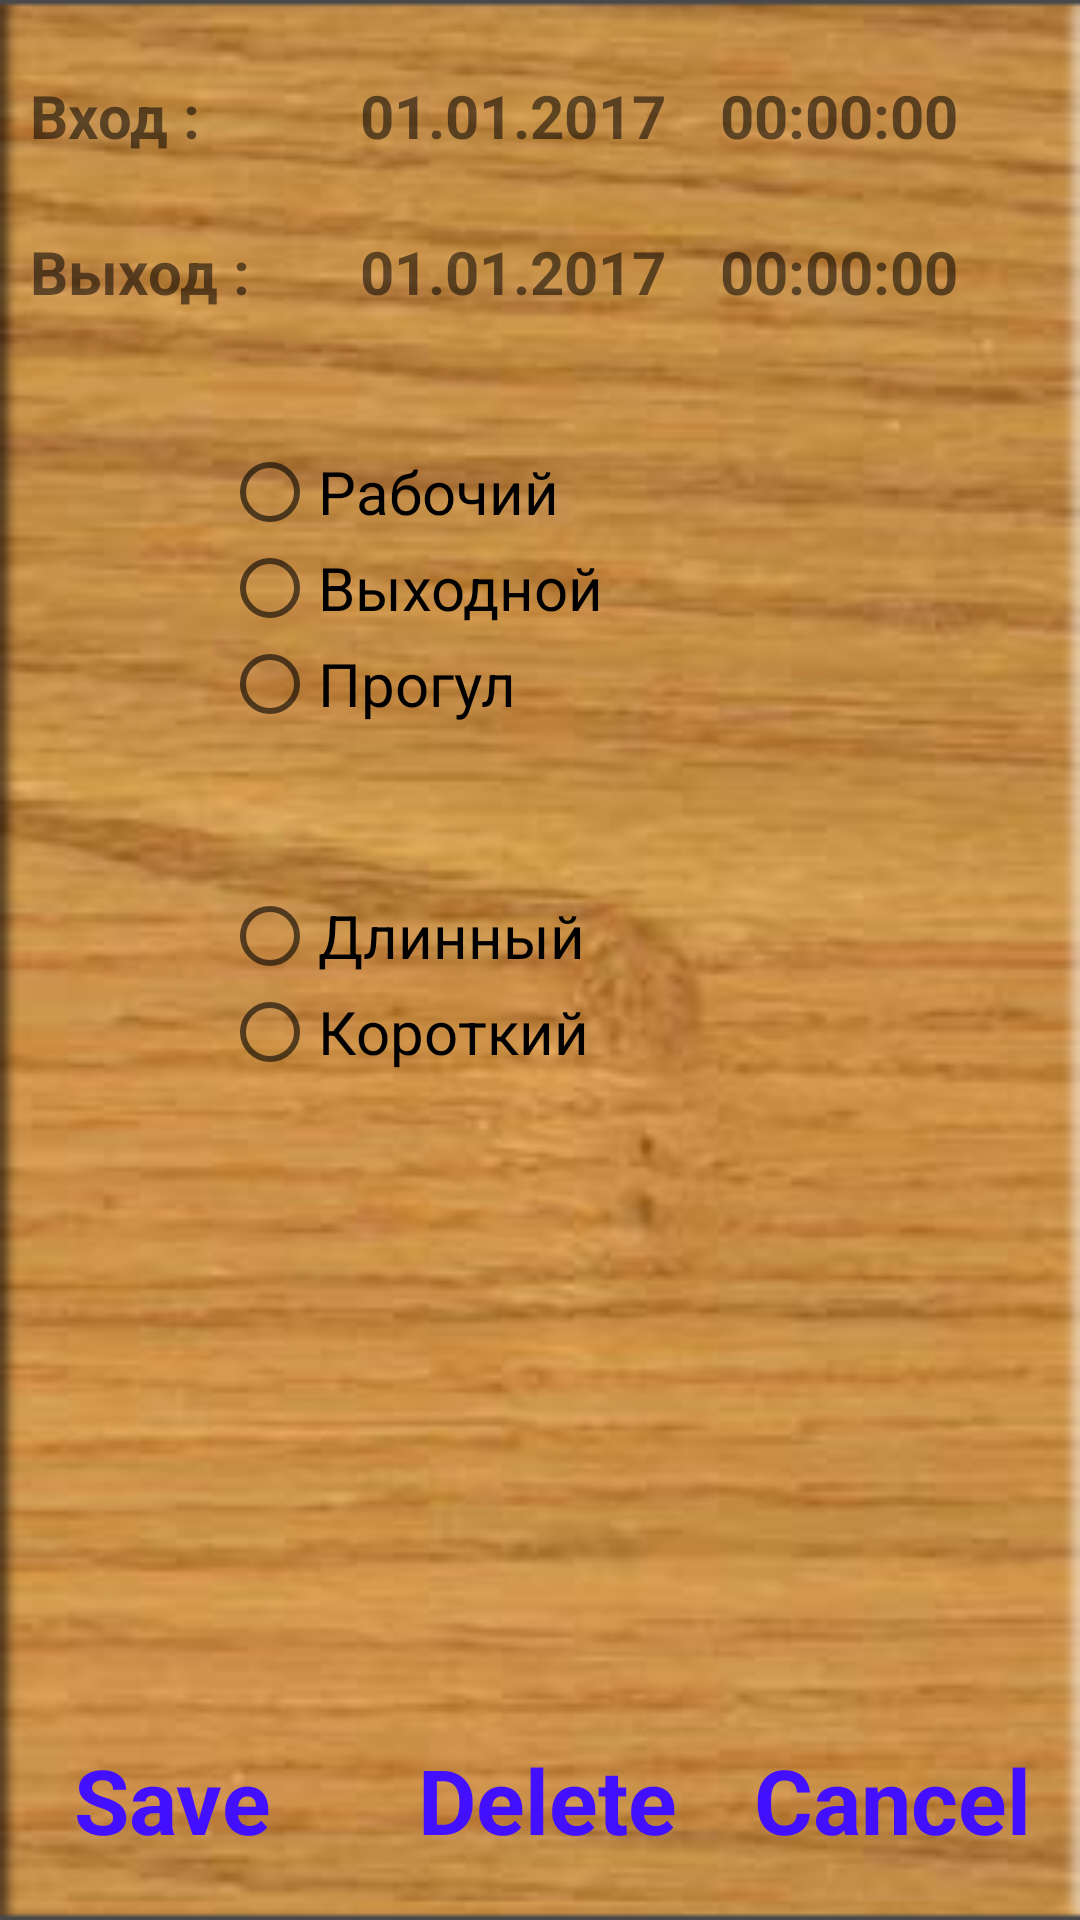

This screen was rendered from an Android layout file. Write that file and the resources it references.
<!-- AndroidManifest.xml: application theme AppTheme -->
<!-- res/layout/edit_record_activity.xml -->
<?xml version="1.0" encoding="utf-8"?>
<LinearLayout xmlns:android="http://schemas.android.com/apk/res/android"
    android:layout_width="match_parent"
    android:layout_height="match_parent"
    android:background="@drawable/wood_flat_small"
    android:orientation="vertical"
    >
    <TableRow
        android:layout_width="match_parent"
        android:layout_height="25dp"
        android:id="@+id/er_fake1"
        android:layout_alignParentTop="true"
        />

    <RelativeLayout
        android:layout_width="match_parent"
        android:layout_height="wrap_content"
        android:id="@+id/er_entranceData"
        android:layout_alignParentLeft="true"
        android:layout_alignParentStart="true">

        <TextView
            android:layout_width="100dp"
            android:layout_height="wrap_content"
            android:text="Вход :"
            android:textSize="20dp"
            android:textStyle="bold"
            android:ems="10"
            android:id="@+id/tv_LabelEntrance"
            android:layout_gravity="right"
            android:layout_marginLeft="10dp" />

        <TextView
            android:layout_width="120dp"
            android:layout_height="wrap_content"
            android:text = "01.01.2017"
            android:textSize="20dp"
            android:textStyle="bold"
            android:ems="10"
            android:id="@+id/tv_DateEntrance"
            android:layout_alignParentTop="true"
            android:layout_centerHorizontal="true"
            android:layout_alignBottom="@+id/tv_TimeEntrance" />

        <TextView
            android:layout_width="100dp"
            android:layout_height="wrap_content"
            android:text = "00:00:00"
            android:textSize="20dp"
            android:textStyle="bold"
            android:ems="10"
            android:id="@+id/tv_TimeEntrance"
            android:layout_gravity="right"
            android:layout_alignParentTop="true"
            android:layout_toRightOf="@+id/tv_DateEntrance"
            android:layout_toEndOf="@+id/tv_DateEntrance" />

    </RelativeLayout>

    <TableRow
        android:layout_width="match_parent"
        android:layout_height="25dp"
        android:id="@+id/er_fake2"
        android:layout_alignParentTop="true"
        android:layout_alignParentLeft="true"
        android:layout_alignParentStart="true">

    </TableRow>

    <RelativeLayout
        android:layout_width="match_parent"
        android:layout_height="wrap_content"
        android:id="@+id/er_exitData"
        android:layout_alignParentLeft="true"
        android:layout_alignParentStart="true" >

        <TextView
            android:layout_width="100dp"
            android:layout_height="wrap_content"
            android:text="Выход :"
            android:textSize="20dp"
            android:textStyle="bold"
            android:ems="10"
            android:id="@+id/tv_LabelExit"
            android:layout_gravity="right"
            android:layout_marginLeft="10dp" />

        <TextView
            android:layout_width="120dp"
            android:layout_height="wrap_content"
            android:text="01.01.2017"
            android:textSize="20dp"
            android:textStyle="bold"
            android:ems="10"
            android:id="@+id/tv_DateExit"
            android:layout_alignParentTop="true"
            android:layout_centerHorizontal="true" />

        <TextView
            android:layout_width="100dp"
            android:layout_height="wrap_content"
            android:text="00:00:00"
            android:textSize="20dp"
            android:textStyle="bold"
            android:ems="10"
            android:id="@+id/tv_TimeExit"
            android:layout_gravity="right"
            android:layout_alignParentTop="true"
            android:layout_toRightOf="@+id/tv_DateExit"
            android:layout_toEndOf="@+id/tv_DateExit" />
    </RelativeLayout>

    <TableRow
        android:layout_width="match_parent"
        android:layout_height="113dp"
        android:id="@+id/er_dayType"
        android:layout_marginTop="44dp"
        android:layout_below="@+id/er_row41"
        android:layout_alignParentLeft="true"
        android:layout_alignParentStart="true">

        <RelativeLayout
            android:layout_width="250dp"
            android:layout_height="99dp">
            <RadioGroup
                android:layout_width="match_parent"
                android:layout_height="match_parent"
                android:layout_alignParentTop="true"
                android:layout_alignParentLeft="true"
                android:layout_alignParentStart="true"
                android:layout_marginLeft="74dp"
                android:layout_marginStart="74dp">

                <RadioButton
                    android:layout_width="match_parent"
                    android:layout_height="wrap_content"
                    android:text="Рабочий"
                    android:textSize="20dp"
                    android:id="@+id/rb_DayTypeWork" />

                <RadioButton
                    android:layout_width="match_parent"
                    android:layout_height="wrap_content"
                    android:text="Выходной"
                    android:textSize="20dp"
                    android:id="@+id/rb_DayTypeRest" />

                <RadioButton
                    android:layout_width="match_parent"
                    android:layout_height="wrap_content"
                    android:text="Прогул"
                    android:textSize="20dp"
                    android:id="@+id/rb_DayTypeOut" />
            </RadioGroup>
        </RelativeLayout>


    </TableRow>

    <TableRow
        android:layout_width="wrap_content"
        android:layout_height="135dp"
        android:id="@+id/er_dayShort"
        android:layout_alignTop="@+id/tv_Update"
        android:layout_toLeftOf="@+id/tv_Cancel"
        android:layout_toStartOf="@+id/tv_Cancel">

        <RelativeLayout
            android:layout_width="250dp"
            android:layout_height="99dp">
            <RadioGroup
                android:layout_width="match_parent"
                android:layout_height="100dp"
                android:layout_alignParentTop="true"
                android:layout_alignParentLeft="true"
                android:layout_alignParentStart="true"
                android:layout_marginLeft="74dp"
                android:layout_alignParentBottom="true">

                <TableRow
                    android:layout_width="match_parent"
                    android:layout_height="35dp"
                    android:id="@+id/er_fake3"
                    android:layout_alignParentTop="true"
                    android:layout_alignParentLeft="true"
                    android:layout_alignParentStart="true" />

                <RadioButton
                    android:layout_width="match_parent"
                    android:layout_height="wrap_content"
                    android:text="Длинный"
                    android:textSize="20dp"
                    android:id="@+id/rb_DayIsLong" />
                <RadioButton
                    android:layout_width="match_parent"
                    android:layout_height="wrap_content"
                    android:text="Короткий"
                    android:textSize="20dp"
                    android:id="@+id/rb_DayIsShort" />
            </RadioGroup>

        </RelativeLayout>
    </TableRow>

    <RelativeLayout
        android:layout_width="match_parent"
        android:layout_height="match_parent"
        android:layout_alignParentBottom="true"
        android:layout_alignParentLeft="true"
        android:layout_alignParentStart="true"
        android:id="@+id/relativeLayout2">

        <LinearLayout
            android:orientation="horizontal"
            android:layout_width="match_parent"
            android:layout_height="match_parent"
            android:layout_marginBottom="15dp">

            <TextView
                android:layout_width="100dp"
                android:layout_height="50dp"
                android:text="Save"
                android:textSize="30dp"
                android:textStyle="bold"
                android:textColor="#430fff"
                android:id="@+id/tv_Update"
                android:layout_gravity="bottom"
                android:layout_alignParentBottom="true"
                android:layout_alignParentLeft="true"
                android:layout_alignParentStart="true"
                android:gravity="center"
                android:layout_weight="0.04" />

            <TextView
                android:layout_width="100dp"
                android:layout_height="50dp"
                android:text="Delete"
                android:textSize="30dp"
                android:textStyle="bold"
                android:textColor="#430fff"
                android:ems="10"
                android:id="@+id/tv_Delete"
                android:layout_gravity="bottom"
                android:layout_alignTop="@+id/tv_Update"
                android:layout_centerHorizontal="true"
                android:gravity="center"
                android:layout_weight="0.04"
                android:layout_marginLeft="10dp" />

            <TextView
                android:layout_width="100dp"
                android:layout_height="50dp"
                android:text="Cancel"
                android:textSize="30dp"
                android:textStyle="bold"
                android:textColor="#430fff"
                android:ems="10"
                android:id="@+id/tv_Cancel"
                android:layout_gravity="bottom"
                android:layout_alignTop="@+id/tv_Delete"
                android:layout_alignParentRight="true"
                android:layout_alignParentEnd="true"
                android:layout_marginRight="15dp"
                android:layout_marginEnd="5dp"
                android:gravity="center"
                android:layout_weight="0.04"
                android:layout_marginLeft="15dp" />
        </LinearLayout>


    </RelativeLayout>




</LinearLayout>
<!-- resources referenced by this layout -->
<resources>
  <!-- drawable wood_flat_small: png bitmap (drawable, 127465 bytes) -->
  <style name="AppTheme" parent="Theme.AppCompat.Light.DarkActionBar">
          <item name="drawerArrowStyle">@style/DrawerArrowStyle</item>
      </style>
  <style name="DrawerArrowStyle" parent="Widget.AppCompat.DrawerArrowToggle">
          <item name="spinBars">true</item>
          <item name="color">@android:color/white</item>
      </style>
</resources>
